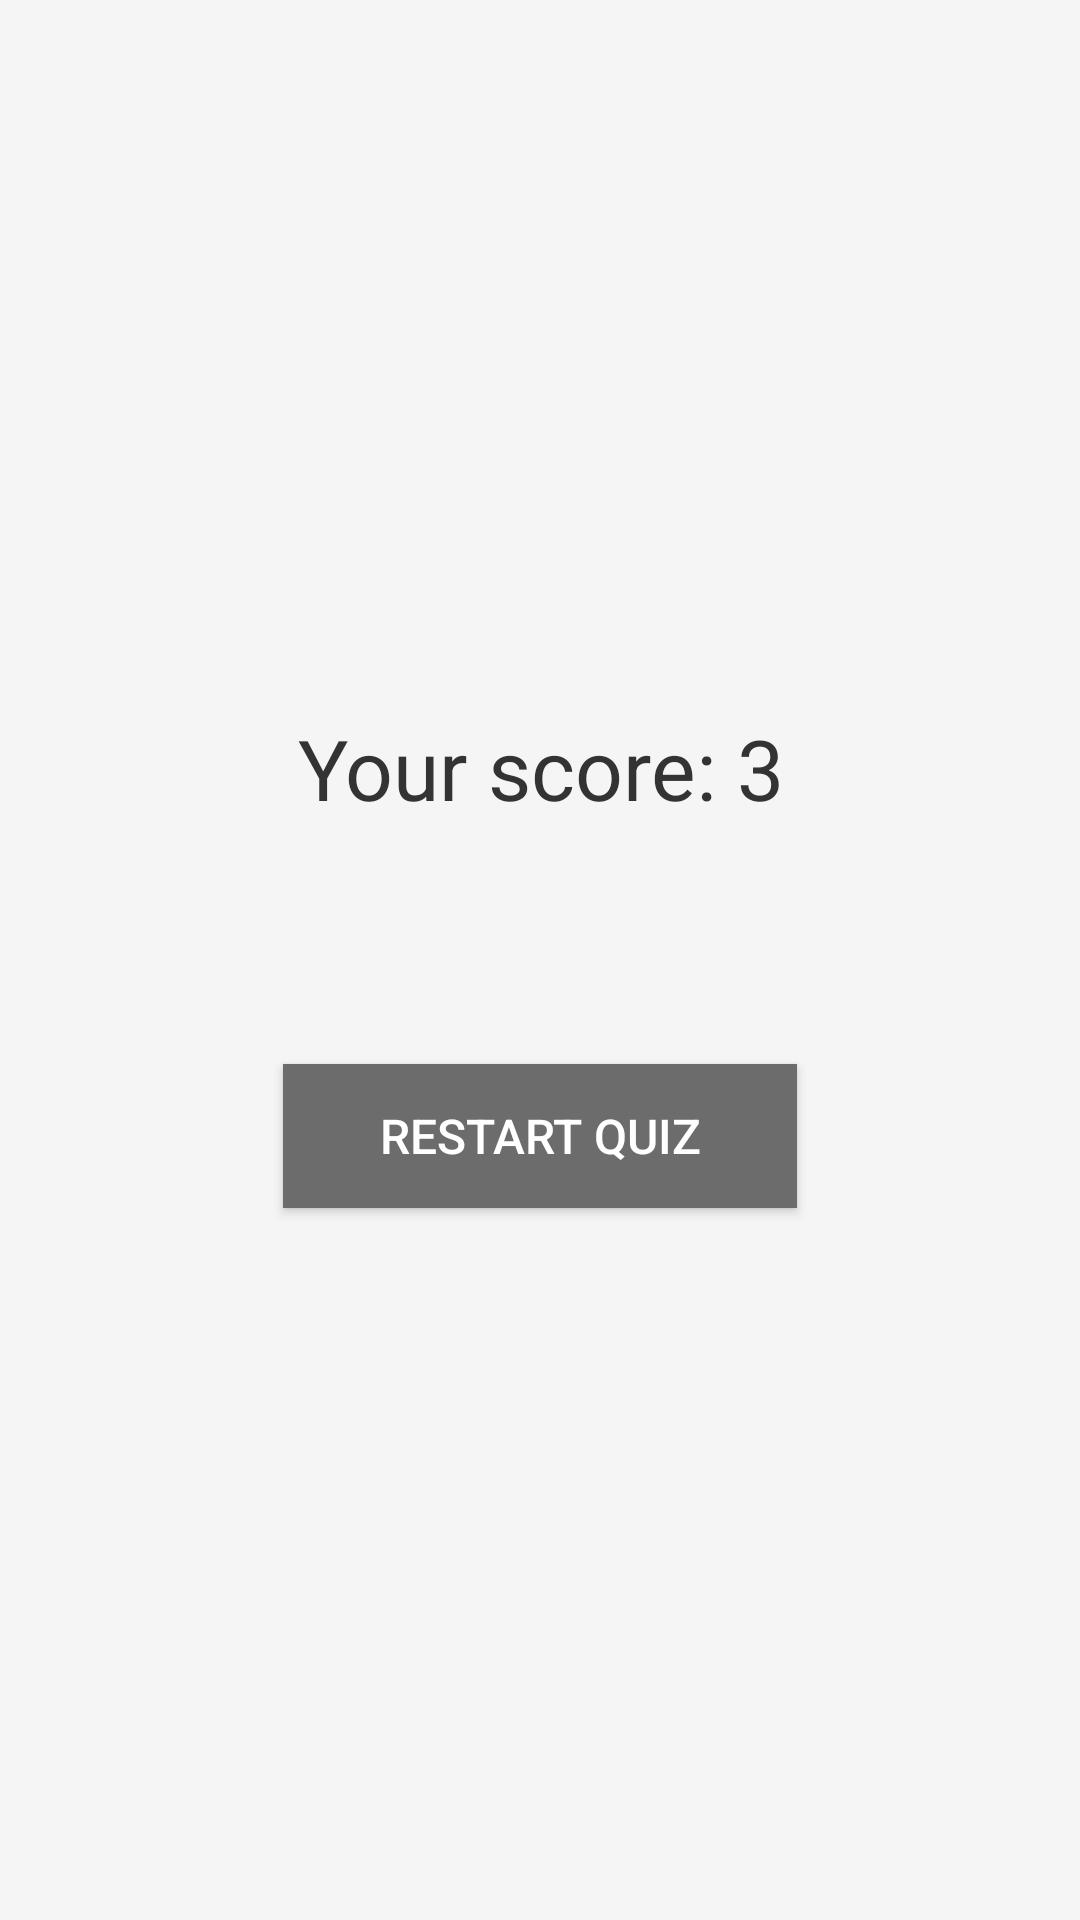

Here is an Android app screen rendered from its layout file. Give the layout XML and the strings, colors and styles it references.
<!-- AndroidManifest.xml: application theme Theme.Quizy -->
<!-- res/layout/activity_result.xml -->
<?xml version="1.0" encoding="utf-8"?>
<androidx.constraintlayout.widget.ConstraintLayout
    xmlns:android="http://schemas.android.com/apk/res/android"
    xmlns:app="http://schemas.android.com/apk/res-auto"
    xmlns:tools="http://schemas.android.com/tools"
    android:layout_width="match_parent"
    android:layout_height="match_parent"
    android:background="#F5F5F5"
    android:padding="24dp">

    
    <TextView
        android:id="@+id/score_text_view"
        android:layout_width="wrap_content"
        android:layout_height="wrap_content"
        android:text="Your score: 3"
        android:textSize="28sp"
        android:textColor="#333333"
        android:textStyle="normal"
        android:gravity="center"
        android:layout_marginBottom="40dp"
        app:layout_constraintTop_toTopOf="parent"
        app:layout_constraintBottom_toTopOf="@id/restart_button"
        app:layout_constraintStart_toStartOf="parent"
        app:layout_constraintEnd_toEndOf="parent"
        app:layout_constraintVertical_chainStyle="packed" />

    
    <Button
        android:id="@+id/restart_button"
        android:layout_width="wrap_content"
        android:layout_height="wrap_content"
        android:text="RESTART QUIZ"
        android:textSize="16sp"
        android:textColor="#FFFFFF"
        android:background="#6C6C6C"
        android:paddingHorizontal="32dp"
        android:paddingVertical="12dp"
        android:layout_marginTop="40dp"
        app:layout_constraintTop_toBottomOf="@id/score_text_view"
        app:layout_constraintBottom_toBottomOf="parent"
        app:layout_constraintStart_toStartOf="parent"
        app:layout_constraintEnd_toEndOf="parent"
        app:layout_constraintVertical_chainStyle="packed" />

</androidx.constraintlayout.widget.ConstraintLayout>
<!-- resources referenced by this layout -->
<resources>
  <style name="Theme.Quizy" parent="Theme.MaterialComponents.DayNight.DarkActionBar">
          
          <item name="colorPrimary">@color/purple_500</item>
          <item name="colorPrimaryVariant">@color/purple_700</item>
          <item name="colorOnPrimary">@color/white</item>
          
          <item name="colorSecondary">@color/teal_200</item>
          <item name="colorSecondaryVariant">@color/teal_700</item>
          <item name="colorOnSecondary">@color/black</item>
          
          <item name="android:statusBarColor">?attr/colorPrimaryVariant</item>
          
      </style>
  <!-- not gathered from this repository: default colours our renderer supplied (Android Studio template values) -->
  <color name="purple_500">#FF6200EE</color>
  <color name="purple_700">#FF3700B3</color>
  <color name="teal_200">#FF03DAC5</color>
  <color name="teal_700">#FF018786</color>
  <color name="black">#FF000000</color>
  <color name="white">#FFFFFFFF</color>
</resources>
